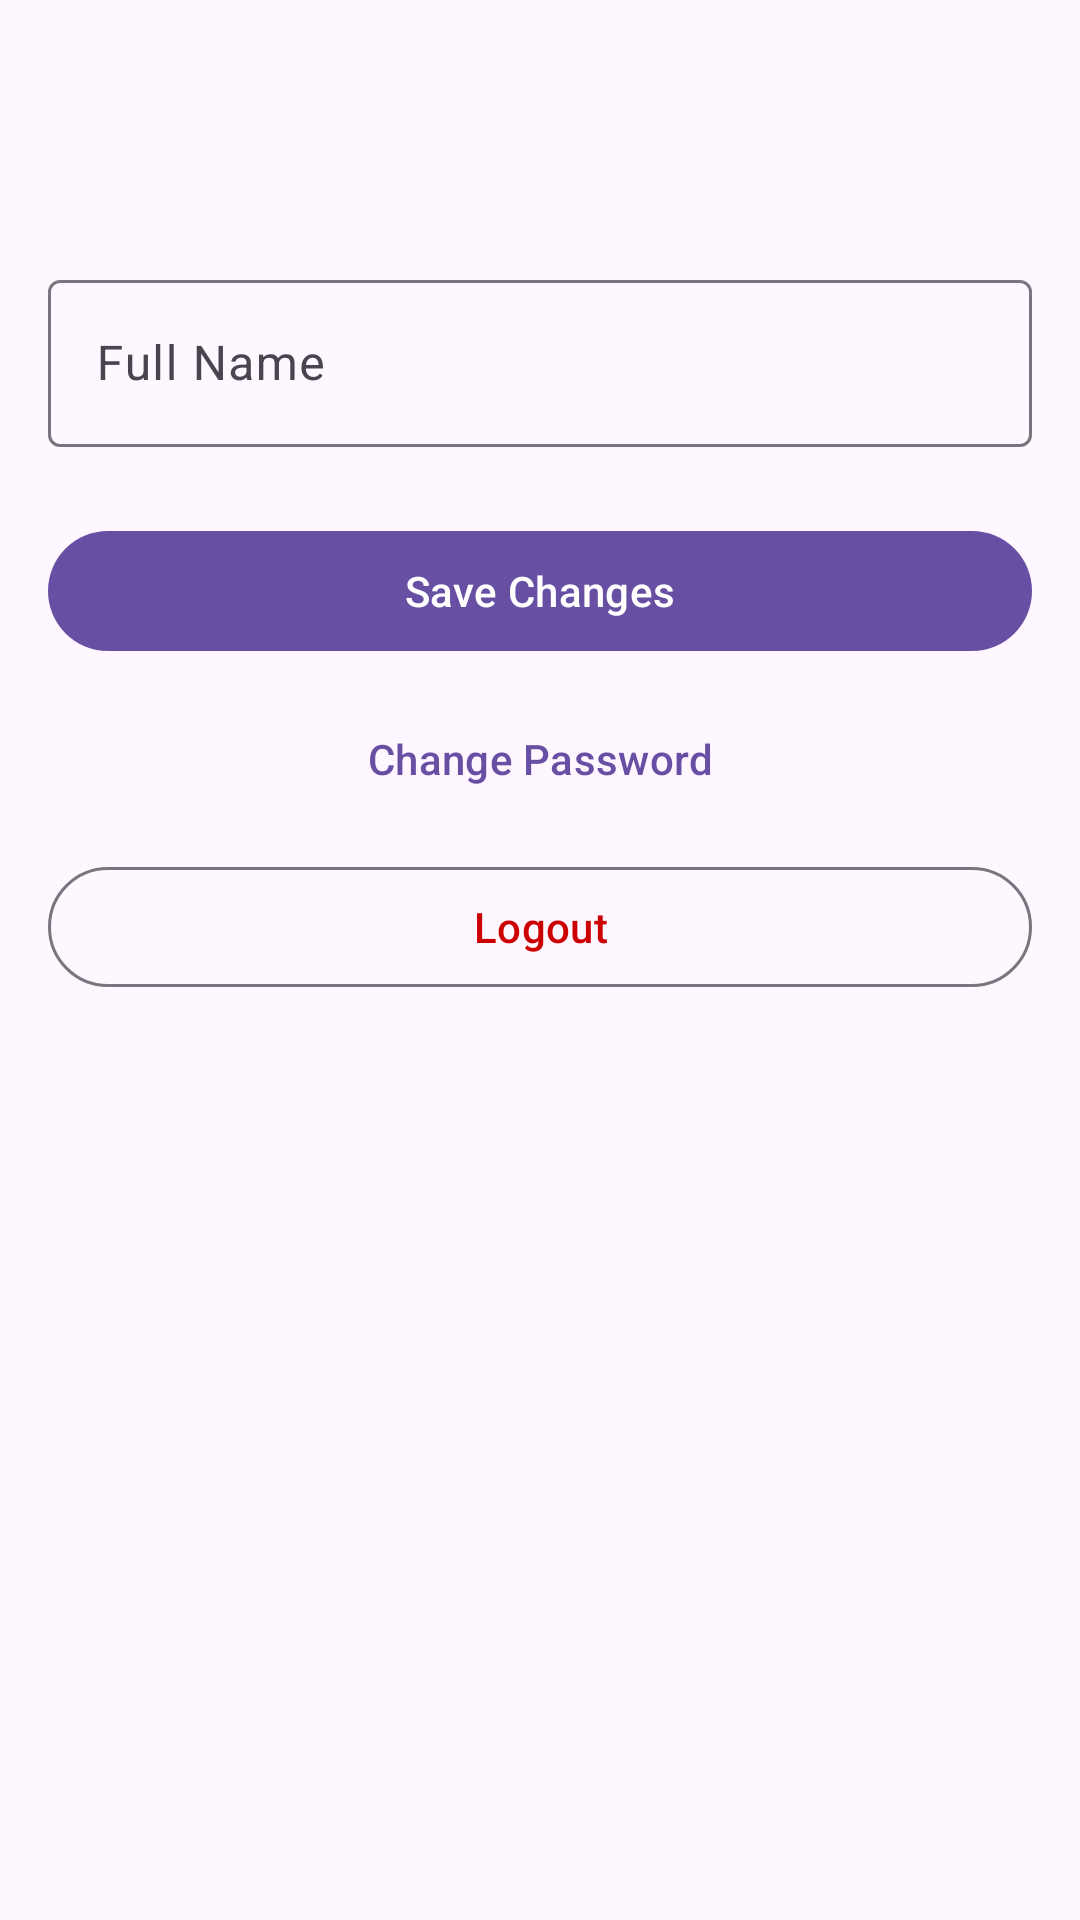

Here is an Android app screen rendered from its layout file. Give the layout XML and the strings, colors and styles it references.
<!-- AndroidManifest.xml: application theme Theme.UOrder -->
<!-- res/layout/activity_account_settings.xml -->
<?xml version="1.0" encoding="utf-8"?>
<LinearLayout xmlns:android="http://schemas.android.com/apk/res/android"
    android:layout_width="match_parent"
    android:layout_height="match_parent"
    android:orientation="vertical"
    android:padding="16dp">

    <com.google.android.material.appbar.MaterialToolbar
        android:id="@+id/toolbar"
        android:layout_width="match_parent"
        android:layout_height="?attr/actionBarSize"
        android:title="@string/account_settings" />

    <ProgressBar
        android:id="@+id/progress_bar"
        android:layout_width="wrap_content"
        android:layout_height="wrap_content"
        android:layout_gravity="center"
        android:visibility="gone" />

    <ScrollView
        android:layout_width="match_parent"
        android:layout_height="0dp"
        android:layout_weight="1">

        <LinearLayout
            android:layout_width="match_parent"
            android:layout_height="wrap_content"
            android:orientation="vertical">

            
            <com.google.android.material.textfield.TextInputLayout
                android:id="@+id/til_name"
                android:layout_width="match_parent"
                android:layout_height="wrap_content"
                android:layout_marginTop="8dp"
                android:hint="@string/full_name">
                <com.google.android.material.textfield.TextInputEditText
                    android:id="@+id/et_name"
                    android:layout_width="match_parent"
                    android:layout_height="wrap_content" />
            </com.google.android.material.textfield.TextInputLayout>

            
            <LinearLayout
                android:id="@+id/layout_business_fields"
                android:layout_width="match_parent"
                android:layout_height="wrap_content"
                android:orientation="vertical"
                android:visibility="gone">

                <ImageView
                    android:id="@+id/iv_stall_logo"
                    android:layout_width="120dp"
                    android:layout_height="120dp"
                    android:layout_gravity="center"
                    android:layout_marginTop="16dp"
                    android:scaleType="centerCrop"
                    android:src="@android:drawable/ic_menu_gallery" />

                <com.google.android.material.button.MaterialButton
                    android:id="@+id/btn_change_logo"
                    style="@style/Widget.MaterialComponents.Button.TextButton"
                    android:layout_width="wrap_content"
                    android:layout_height="wrap_content"
                    android:layout_gravity="center"
                    android:text="Change Logo" />

                <TextView
                    android:layout_width="wrap_content"
                    android:layout_height="wrap_content"
                    android:layout_marginTop="8dp"
                    android:text="Stall Background"
                    android:textAppearance="@style/TextAppearance.Material3.LabelLarge" />

                <ImageView
                    android:id="@+id/iv_stall_bg"
                    android:layout_width="match_parent"
                    android:layout_height="150dp"
                    android:layout_marginTop="8dp"
                    android:scaleType="centerCrop"
                    android:src="@android:drawable/ic_menu_gallery" />

                <com.google.android.material.button.MaterialButton
                    android:id="@+id/btn_change_bg"
                    style="@style/Widget.MaterialComponents.Button.TextButton"
                    android:layout_width="wrap_content"
                    android:layout_height="wrap_content"
                    android:layout_gravity="center"
                    android:text="Change Background" />

                <com.google.android.material.textfield.TextInputLayout
                    android:layout_width="match_parent"
                    android:layout_height="wrap_content"
                    android:layout_marginTop="8dp"
                    android:hint="@string/stall_description">
                    <com.google.android.material.textfield.TextInputEditText
                        android:id="@+id/et_stall_description"
                        android:layout_width="match_parent"
                        android:layout_height="wrap_content" />
                </com.google.android.material.textfield.TextInputLayout>

                <com.google.android.material.textfield.TextInputLayout
                    android:layout_width="match_parent"
                    android:layout_height="wrap_content"
                    android:layout_marginTop="8dp"
                    android:hint="@string/stall_phone">
                    <com.google.android.material.textfield.TextInputEditText
                        android:id="@+id/et_stall_phone"
                        android:layout_width="match_parent"
                        android:layout_height="wrap_content"
                        android:inputType="phone" />
                </com.google.android.material.textfield.TextInputLayout>

                <com.google.android.material.textfield.TextInputLayout
                    android:layout_width="match_parent"
                    android:layout_height="wrap_content"
                    android:layout_marginTop="8dp"
                    android:hint="@string/email">
                    <com.google.android.material.textfield.TextInputEditText
                        android:id="@+id/et_stall_email"
                        android:layout_width="match_parent"
                        android:layout_height="wrap_content"
                        android:inputType="textEmailAddress" />
                </com.google.android.material.textfield.TextInputLayout>

                <com.google.android.material.textfield.TextInputLayout
                    android:layout_width="match_parent"
                    android:layout_height="wrap_content"
                    android:layout_marginTop="8dp"
                    android:hint="@string/facebook_link_hint">
                    <com.google.android.material.textfield.TextInputEditText
                        android:id="@+id/et_stall_facebook"
                        android:layout_width="match_parent"
                        android:layout_height="wrap_content"
                        android:inputType="textUri" />
                </com.google.android.material.textfield.TextInputLayout>

            </LinearLayout>

            <com.google.android.material.button.MaterialButton
                android:id="@+id/btn_save"
                android:layout_width="match_parent"
                android:layout_height="wrap_content"
                android:layout_marginTop="24dp"
                android:text="@string/save_changes" />

            <com.google.android.material.button.MaterialButton
                android:id="@+id/btn_change_password"
                style="@style/Widget.Material3.Button.TextButton"
                android:layout_width="match_parent"
                android:layout_height="wrap_content"
                android:layout_marginTop="8dp"
                android:text="@string/change_password" />

            <com.google.android.material.button.MaterialButton
                android:id="@+id/btn_logout"
                style="@style/Widget.Material3.Button.OutlinedButton"
                android:layout_width="match_parent"
                android:layout_height="wrap_content"
                android:layout_marginTop="8dp"
                android:text="@string/logout"
                android:textColor="@android:color/holo_red_dark" />

        </LinearLayout>
    </ScrollView>
</LinearLayout>
<!-- resources referenced by this layout -->
<resources>
  <string name="account_settings">Account Settings</string>
  <string name="change_password">Change Password</string>
  <string name="email">Email</string>
  <string name="facebook_link_hint">Facebook Page/Account Link</string>
  <string name="full_name">Full Name</string>
  <string name="logout">Logout</string>
  <string name="save_changes">Save Changes</string>
  <string name="stall_description">Stall Description</string>
  <string name="stall_phone">Stall Phone</string>
  <style name="Theme.UOrder" parent="Base.Theme.UOrder" />
  <style name="Base.Theme.UOrder" parent="Theme.Material3.DayNight.NoActionBar">
          
          
      </style>
</resources>
